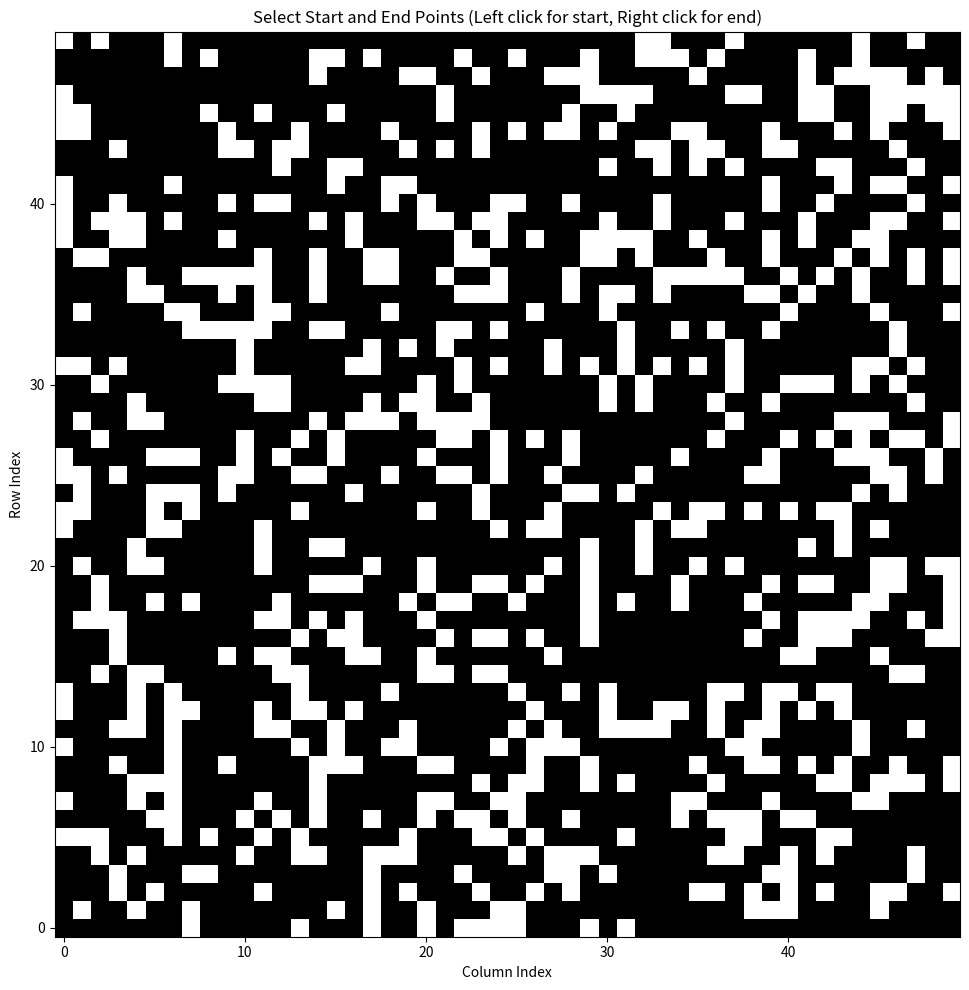

Generate this figure with matplotlib:
import matplotlib.pyplot as plt
import numpy as np
import math
import heapq
from matplotlib.animation import FuncAnimation

# Define the Cell class to encapsulate properties of each grid cell
class Cell:
    def __init__(self):
        self.parent_i = 0  # Parent cell's row index
        self.parent_j = 0  # Parent cell's column index
        self.f = float('inf')  # Total cost of the cell (g + h)
        self.g = float('inf')  # Cost from start to this cell
        self.h = 0  # Heuristic cost from this cell to destination

# Define colors for visualization
UNBLOCKED_COLOR = '#FFFF99'  # Light Yellow
BLOCKED_COLOR = '#696969'  # Dim Gray
START_COLOR = '#228B22'  # Forest Green
END_COLOR = '#FF6347'  # Tomato

# Define the size of the grid
GRID_ROWS = 50
GRID_COLS = 50

# Global variables for start and end points
start_point = None
end_point = None

# Function to check if a cell is valid (within the grid)
def is_valid(row, col):
    return 0 <= row < GRID_ROWS and 0 <= col < GRID_COLS

# Function to check if a cell is unblocked
def is_unblocked(grid, row, col):
    if row < 0 or col < 0 or row >= len(grid) or col >= len(grid[0]):
        return False
    return grid[row][col] == 1

# Function to check if a cell is the destination
def is_destination(row, col, dest):
    return row == dest[0] and col == dest[1]

# Function to calculate the heuristic value of a cell (Euclidean distance to destination)
def calculate_h_value(row, col, dest):
    return abs(row - dest[0]) + abs(col - dest[1])

# Function to trace the path from source to destination
def trace_path(cell_details, dest):
    path = []
    row = dest[0]
    col = dest[1]

    # Trace the path from destination to source using parent cells
    while not (cell_details[row][col].parent_i == row and cell_details[row][col].parent_j == col):
        path.append((row, col))
        temp_row = cell_details[row][col].parent_i
        temp_col = cell_details[row][col].parent_j
        row = temp_row
        col = temp_col

    # Add the source cell to the path
    path.append((row, col))
    # Reverse the path to get the path from source to destination
    path.reverse()

    return path

# A* search algorithm implementation
def a_star_search(grid, src, dest):
    # Check if the source and destination are valid
    if not is_valid(src[0], src[1]) or not is_valid(dest[0], dest[1]):
        print("Source or destination is invalid")
        return

    # Check if the source and destination are unblocked
    if not is_unblocked(grid, src[0], src[1]) or not is_unblocked(grid, dest[0], dest[1]):
        print("Source or the destination is blocked")
        return

    # Check if we are already at the destination
    if is_destination(src[0], src[1], dest):
        print("We are already at the destination")
        return

    # Initialize the closed list (visited cells)
    closed_list = [[False for _ in range(GRID_COLS)] for _ in range(GRID_ROWS)]
    # Initialize the details of each cell
    cell_details = [[Cell() for _ in range(GRID_COLS)] for _ in range(GRID_ROWS)]

    # Initialize the start cell details
    i = src[0]
    j = src[1]
    cell_details[i][j].f = 0
    cell_details[i][j].g = 0
    cell_details[i][j].h = 0
    cell_details[i][j].parent_i = i
    cell_details[i][j].parent_j = j

    # Initialize the open list (cells to be visited) with the start cell
    open_list = []
    heapq.heappush(open_list, (0.0, i, j))

    # Initialize the flag for whether destination is found
    found_dest = False

    # Main loop of A* search algorithm
    while open_list:
        # Pop the cell with the smallest f value from the open list
        p = heapq.heappop(open_list)

        # Mark the cell as visited
        i = p[1]
        j = p[2]
        closed_list[i][j] = True

        # Define the four directions: right, left, down, up
        directions = [(0, 1), (0, -1), (1, 0), (-1, 0)]
        for dir in directions:
            new_i = i + dir[0]
            new_j = j + dir[1]

            # If the successor is valid, unblocked, and not visited
            if is_valid(new_i, new_j) and is_unblocked(grid, new_i, new_j) and not closed_list[new_i][new_j]:
                # If the successor is the destination
                if is_destination(new_i, new_j, dest):
                    # Set the parent of the destination cell
                    cell_details[new_i][new_j].parent_i = i
                    cell_details[new_i][new_j].parent_j = j
                    print("The destination cell is found")
                    # Trace and print the path from source to destination
                    path = trace_path(cell_details, dest)
                    found_dest = True
                    return path
                else:
                    # Calculate the new f, g, and h values
                    g_new = cell_details[i][j].g + 1.0
                    h_new = calculate_h_value(new_i, new_j, dest)
                    f_new = g_new + h_new

                    # If the cell is not in the open list or the new f value is smaller
                    if cell_details[new_i][new_j].f == float('inf') or cell_details[new_i][new_j].f > f_new:
                        # Add the cell to the open list
                        heapq.heappush(open_list, (f_new, new_i, new_j))
                        # Update the cell details
                        cell_details[new_i][new_j].f = f_new
                        cell_details[new_i][new_j].g = g_new
                        cell_details[new_i][new_j].h = h_new
                        cell_details[new_i][new_j].parent_i = i
                        cell_details[new_i][new_j].parent_j = j

    # If the destination is not found after visiting all cells
    if not found_dest:
        print("Failed to find the destination cell")
        return []

# Function to visualize the grid with path
def visualize_path(grid, path, src, dest):
    fig, ax = plt.subplots(figsize=(12, 12))

    # Define a gradient of colors for path visualization
    cmap = plt.cm.get_cmap('cool')  # or cmap = plt.cm.cool

    # Plot the path
    for i in range(1, len(path)):
        ax.arrow(path[i-1][1], path[i-1][0], path[i][1] - path[i-1][1], path[i][0] - path[i-1][0],
                 head_width=0.2, head_length=0.2, fc=cmap(i), ec=cmap(i))

    # Mark the start and end points with labels
    ax.text(src[1], src[0], 'Start', color=START_COLOR, fontsize=12, ha='center')
    ax.text(dest[1], dest[0], 'End', color=END_COLOR, fontsize=12, ha='center')

    # Plot the grid with colors
    ax.imshow(grid, cmap='binary', interpolation='nearest')

    # Add title and axis labels
    plt.title('A* Pathfinding Visualization')
    plt.xlabel('Column Index')
    plt.ylabel('Row Index')

    # Show the plot
    plt.gca().invert_yaxis()  # Invert the y-axis to fix the display orientation
    plt.tight_layout()
    plt.show()

# Function to handle mouse click events for selecting start and end points
def onclick(event):
    global start_point, end_point
    col = int(event.xdata + 0.5)
    row = int(event.ydata + 0.5)

    if event.button == 1:  # Left mouse button for start point
        start_point = [row, col]
        print("Start point selected:", start_point)
    elif event.button == 3:  # Right mouse button for end point
        end_point = [row, col]
        print("End point selected:", end_point)

# Main function to run the A* search algorithm and visualize the path
def main():
    fig, ax = plt.subplots(figsize=(10, 10))
    # Define the grid (1 for unblocked, 0 for blocked)
    grid = np.random.choice([0, 1], size=(GRID_ROWS, GRID_COLS), p=[0.3, 0.7])

    # Plot the grid
    ax.imshow(grid, cmap='binary', interpolation='nearest')
    plt.title('Select Start and End Points (Left click for start, Right click for end)')
    plt.xlabel('Column Index')
    plt.ylabel('Row Index')

    # Connect mouse click event
    plt.connect('button_press_event', onclick)
    plt.gca().invert_yaxis()
    plt.tight_layout()
    plt.show()

    # Run the A* search algorithm if both start and end points are selected and within grid boundaries
    if start_point and end_point and is_valid(start_point[0], start_point[1]) and is_valid(end_point[0], end_point[1]):
        path = a_star_search(grid, start_point, end_point)
        if path:
            visualize_path(grid, path, start_point, end_point)
    else:
        print("Both start and end points are required and must be within the grid boundaries.")

# Entry point of the program
if __name__ == "__main__":
    main()
